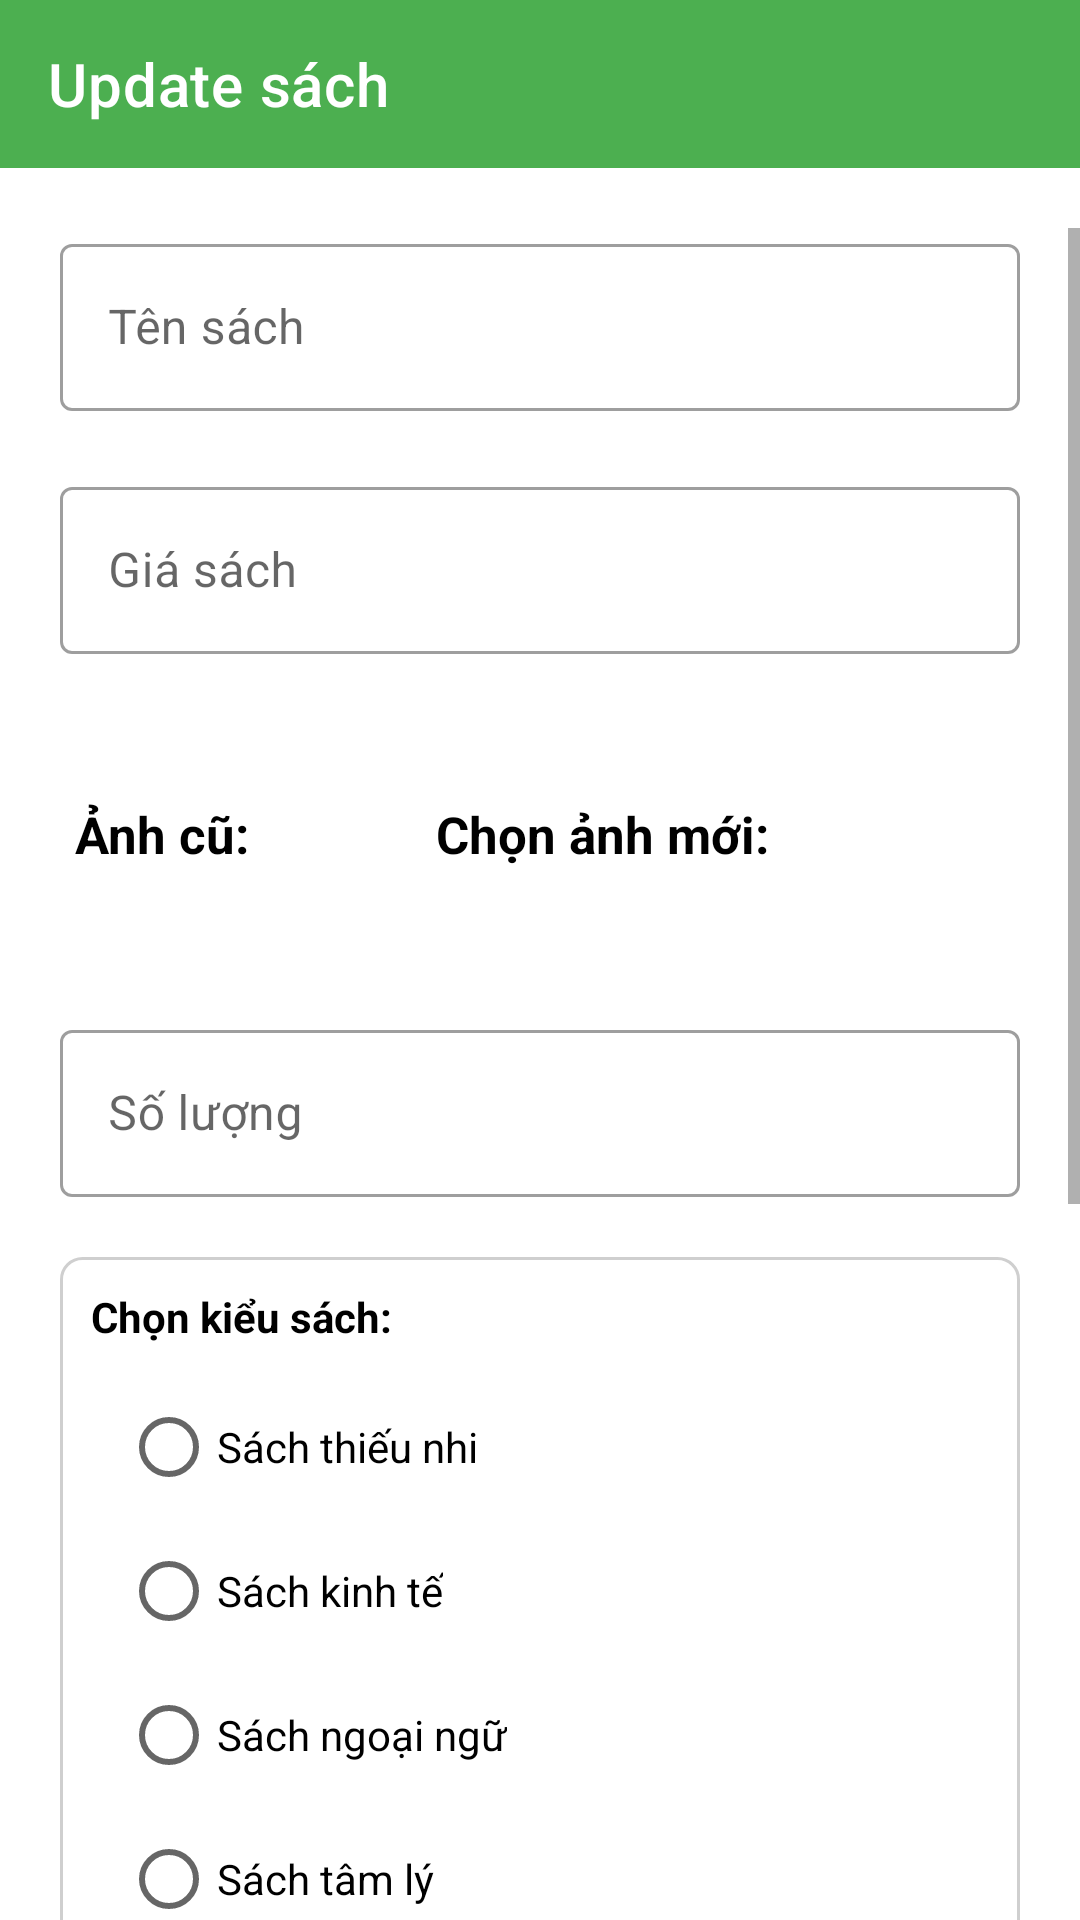

Android layout source for this screen:
<!-- AndroidManifest.xml: application theme Theme.BookStore_TongLeThang19CT2 -->
<!-- res/layout/activity_update_book.xml -->
<?xml version="1.0" encoding="utf-8"?>
<LinearLayout xmlns:android="http://schemas.android.com/apk/res/android"
    xmlns:app="http://schemas.android.com/apk/res-auto"
    xmlns:tools="http://schemas.android.com/tools"
    android:layout_width="match_parent"
    android:layout_height="match_parent"
    android:orientation="vertical"
    tools:context=".Activity.UpdateBookActivity">
    <androidx.appcompat.widget.Toolbar
        android:id="@+id/toolBarUpdateBook"
        app:title="Update sách"
        app:titleTextColor="#FFF"
        android:background="#4CAF50"
        android:layout_marginBottom="20dp"
        android:layout_width="match_parent"
        android:layout_height="?attr/actionBarSize">
    </androidx.appcompat.widget.Toolbar>
    <ScrollView
        android:layout_width="match_parent"
        android:layout_height="match_parent">
        <LinearLayout
            android:orientation="vertical"
            android:weightSum="10"
            android:background="@drawable/borderinfo"
            android:layout_marginLeft="20dp"
            android:layout_marginRight="20dp"
            android:layout_marginBottom="10dp"
            android:layout_width="match_parent"
            android:layout_height="wrap_content"
            android:gravity="center">
            <com.google.android.material.textfield.TextInputLayout
                android:hint="Tên sách"
                style="@style/Widget.MaterialComponents.TextInputLayout.OutlinedBox"
                android:layout_width="match_parent"
                android:layout_height="wrap_content">
                <com.google.android.material.textfield.TextInputEditText
                    android:id="@+id/nameBook"
                    app:boxStrokeColor="@color/teal_200"
                    android:layout_width="match_parent"
                    android:layout_height="wrap_content" />

            </com.google.android.material.textfield.TextInputLayout>
            <com.google.android.material.textfield.TextInputLayout
                android:layout_marginTop="20dp"
                android:hint="Giá sách"
                style="@style/Widget.MaterialComponents.TextInputLayout.OutlinedBox"
                android:layout_width="match_parent"
                android:layout_height="wrap_content">
                <com.google.android.material.textfield.TextInputEditText
                    android:id="@+id/priceBook"
                    android:layout_width="match_parent"
                    android:layout_height="wrap_content"
                    android:inputType="numberDecimal" />
            </com.google.android.material.textfield.TextInputLayout>
            <LinearLayout
                android:orientation="horizontal"
                android:weightSum="10"
                android:layout_marginTop="20dp"
                android:layout_width="match_parent"
                android:layout_height="wrap_content">
                <TextView
                    android:layout_marginLeft="5dp"
                    android:textStyle="bold"
                    android:textColor="@color/black"
                    android:layout_gravity="center"
                    android:layout_width="wrap_content"
                    android:layout_height="wrap_content"
                    android:textSize="17sp"
                    android:text="Ảnh cũ:"/>
                <ImageView
                    android:id="@+id/imgOld"
                    android:layout_gravity="center"
                    android:src="@drawable/upload"
                    android:scaleType="fitXY"
                    android:layout_weight="4"
                    android:layout_width="0dp"
                    android:layout_height="80dp" />
                <TextView
                    android:layout_marginLeft="20dp"
                    android:textStyle="bold"
                    android:textColor="@color/black"
                    android:layout_gravity="center"
                    android:layout_width="wrap_content"
                    android:layout_height="wrap_content"
                    android:textSize="17sp"
                    android:text="Chọn ảnh mới:"/>
                <ImageView
                    android:id="@+id/imgPick"
                    android:layout_gravity="center"
                    android:src="@drawable/upload"
                    android:scaleType="fitXY"
                    android:layout_marginLeft="20dp"
                    android:layout_weight="4"
                    android:layout_width="0dp"
                    android:layout_height="80dp" />
            </LinearLayout>
            <com.google.android.material.textfield.TextInputLayout
                android:layout_marginTop="20dp"
                android:hint="Số lượng"
                style="@style/Widget.MaterialComponents.TextInputLayout.OutlinedBox"
                android:layout_width="match_parent"
                android:layout_height="wrap_content">
                <com.google.android.material.textfield.TextInputEditText
                    android:id="@+id/soluongBook"
                    android:inputType="number"
                    android:layout_width="match_parent"
                    android:layout_height="wrap_content" />
            </com.google.android.material.textfield.TextInputLayout>
            <LinearLayout
                android:orientation="vertical"
                android:layout_marginTop="20dp"
                android:background="@drawable/border"
                android:layout_width="match_parent"
                android:layout_height="wrap_content">
                <TextView
                    android:textStyle="bold"
                    android:layout_margin="10dp"
                    android:textColor="@color/black"
                    android:layout_width="wrap_content"
                    android:layout_height="wrap_content"
                    android:layout_gravity="left"
                    android:text="Chọn kiểu sách:"/>
                <RadioGroup
                    android:layout_marginLeft="20dp"
                    android:layout_width="match_parent"
                    android:layout_height="wrap_content">
                    <RadioButton
                        android:id="@+id/thieunhiBook"
                        android:text="Sách thiếu nhi"
                        android:layout_width="wrap_content"
                        android:layout_height="wrap_content"/>
                    <RadioButton
                        android:id="@+id/kinhteBook"
                        android:text="Sách kinh tế"
                        android:layout_width="wrap_content"
                        android:layout_height="wrap_content"/>
                    <RadioButton
                        android:id="@+id/ngoainguBook"
                        android:text="Sách ngoại ngữ"
                        android:layout_width="wrap_content"
                        android:layout_height="wrap_content"/>
                    <RadioButton
                        android:id="@+id/tamlyBook"
                        android:text="Sách tâm lý"
                        android:layout_width="wrap_content"
                        android:layout_height="wrap_content"/>
                </RadioGroup>
            </LinearLayout>
            <com.google.android.material.textfield.TextInputLayout
                android:layout_marginTop="20dp"
                android:hint="Nhà xuất bản"
                style="@style/Widget.MaterialComponents.TextInputLayout.OutlinedBox"
                android:layout_width="match_parent"
                android:layout_height="wrap_content">
                <com.google.android.material.textfield.TextInputEditText
                    android:id="@+id/nhaxuatbanBook"
                    android:layout_width="match_parent"
                    android:layout_height="wrap_content" />
            </com.google.android.material.textfield.TextInputLayout>

            <com.google.android.material.textfield.TextInputLayout
                android:layout_marginTop="20dp"
                android:hint="Mô tả"
                style="@style/Widget.MaterialComponents.TextInputLayout.OutlinedBox"
                android:layout_width="match_parent"
                android:layout_height="wrap_content">
                <com.google.android.material.textfield.TextInputEditText
                    android:id="@+id/motaBook"
                    android:layout_width="match_parent"
                    android:layout_height="wrap_content"
                    android:maxLines="10"
                    android:minLines="6"/>
            </com.google.android.material.textfield.TextInputLayout>
            <LinearLayout
                android:id="@+id/linearProgress"
                android:layout_marginTop="10dp"
                android:layout_width="match_parent"
                android:layout_height="wrap_content"
                android:orientation="vertical">

            </LinearLayout>
            <LinearLayout
                android:layout_marginBottom="10dp"
                android:layout_marginTop="20dp"
                android:orientation="vertical"
                android:weightSum="2"
                android:layout_width="match_parent"
                android:layout_height="wrap_content">
                <Button
                    android:id="@+id/updateBook"
                    app:backgroundTint="@null"
                    android:background="@drawable/pillbutton"
                    android:text="Update"
                    android:layout_weight="1"
                    android:layout_marginBottom="10dp"
                    android:layout_width="match_parent"
                    android:layout_height="0dp"/>
                <Button
                    android:id="@+id/back"
                    app:backgroundTint="#DDDDDD"
                    android:layout_weight="1"
                    android:background="@drawable/pillbutton"
                    android:text="TRỞ VỀ"
                    android:textColor="@color/black"
                    android:layout_width="match_parent"
                    android:layout_height="0dp"/>
            </LinearLayout>
        </LinearLayout>
    </ScrollView>
</LinearLayout>
<!-- resources referenced by this layout -->
<resources>
  <!-- drawable border (drawable) -->
  <?xml version="1.0" encoding="utf-8"?>
  <shape xmlns:android="http://schemas.android.com/apk/res/android">
      <solid android:color="#ffffffff"/>
  
      <stroke android:width="1dp"
          android:color="#CFCFCF" />
  
      <padding android:left="0.5dp"
          android:top="0.5dp"
          android:right="0.5dp"
          android:bottom="0.5dp" />
  
      <corners android:radius="7dp" />
  </shape>
  <!-- drawable borderinfo (drawable) -->
  <?xml version="1.0" encoding="utf-8"?>
  <shape xmlns:android="http://schemas.android.com/apk/res/android"
      android:shape="rectangle">
      <solid android:color="#fff" />
      <corners android:radius="10dp"/>
      <stroke android:width="2dp"
          android:color="#FFF"/>
  
  </shape>
  <!-- drawable pillbutton (drawable) -->
  <?xml version="1.0" encoding="utf-8"?>
  <shape xmlns:android="http://schemas.android.com/apk/res/android"
      android:dither="true"
      android:shape="rectangle">
  
      <corners android:radius="120dp" />
  
      <solid android:color="@color/teal_200" />
  
      <stroke
          android:width="1dp"
          android:color="#efefef" />
  
  
  </shape>
  <style name="Theme.BookStore_TongLeThang19CT2" parent="Theme.MaterialComponents.DayNight.NoActionBar">
          
          <item name="colorPrimary">@color/purple_500</item>
          <item name="colorPrimaryVariant">@color/purple_700</item>
          <item name="colorOnPrimary">@color/white</item>
          
          <item name="colorSecondary">@color/teal_200</item>
          <item name="colorSecondaryVariant">@color/teal_700</item>
          <item name="colorOnSecondary">@color/black</item>
          
          <item name="android:statusBarColor" tools:targetApi="l">?attr/colorPrimaryVariant</item>
          
      </style>
  <!-- not gathered from this repository: default colours our renderer supplied (Android Studio template values) -->
  <color name="purple_500">#FF6200EE</color>
  <color name="purple_700">#FF3700B3</color>
  <color name="teal_200">#FF03DAC5</color>
  <color name="teal_700">#FF018786</color>
  <color name="black">#FF000000</color>
  <color name="white">#FFFFFFFF</color>
</resources>
